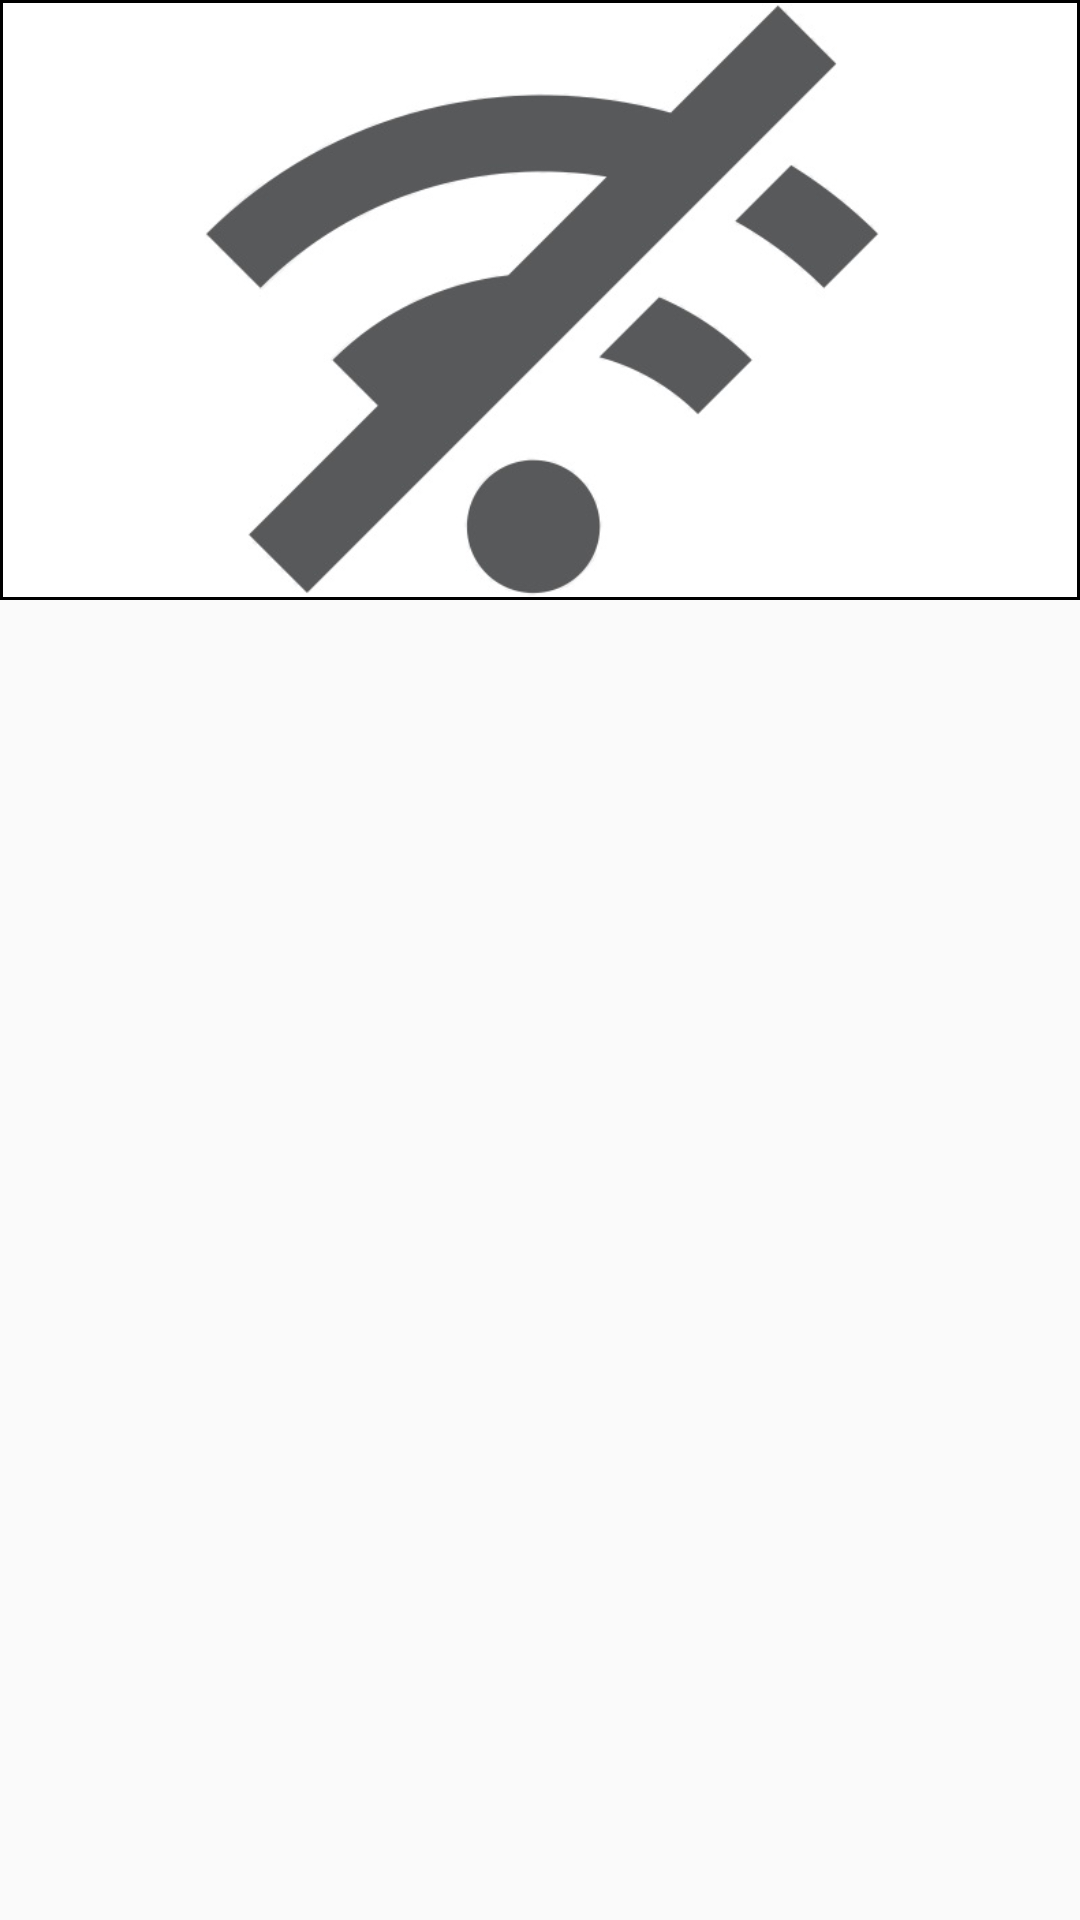

Here is an Android app screen rendered from its layout file. Give the layout XML and the strings, colors and styles it references.
<!-- AndroidManifest.xml: application theme AppTheme -->
<!-- res/layout/personality.xml -->
<?xml version="1.0" encoding="utf-8"?>
<FrameLayout xmlns:android="http://schemas.android.com/apk/res/android"
    android:orientation="vertical" android:layout_width="match_parent"
    android:layout_height="match_parent">
<ImageView
    android:layout_width="match_parent"
    android:layout_height="200dp"
    android:background="@drawable/border"
    android:src="@drawable/wifi"/>

</FrameLayout>
<!-- resources referenced by this layout -->
<resources>
  <!-- drawable border (drawable) -->
  <?xml version="1.0" encoding="utf-8"?>
  <shape xmlns:android="http://schemas.android.com/apk/res/android">
  <solid android:color="#FFFFFF"/>
      <stroke android:width="1dp"
          android:color="#000000"/>
      <padding android:left="1dp"
          android:top="1dp"
          android:bottom="1dp"/>
  </shape>
  <!-- drawable wifi: jpg bitmap (drawable, 25291 bytes) -->
  <style name="AppTheme" parent="Theme.AppCompat.Light.NoActionBar">
          
          <item name="colorPrimary">@color/colorPrimary</item>
          <item name="colorPrimaryDark">@color/colorPrimaryDark</item>
          <item name="colorAccent">@color/colorPrimary</item>
      </style>
  <color name="colorPrimary">#3F51B5</color>
  <color name="colorPrimaryDark">#303F9F</color>
</resources>
